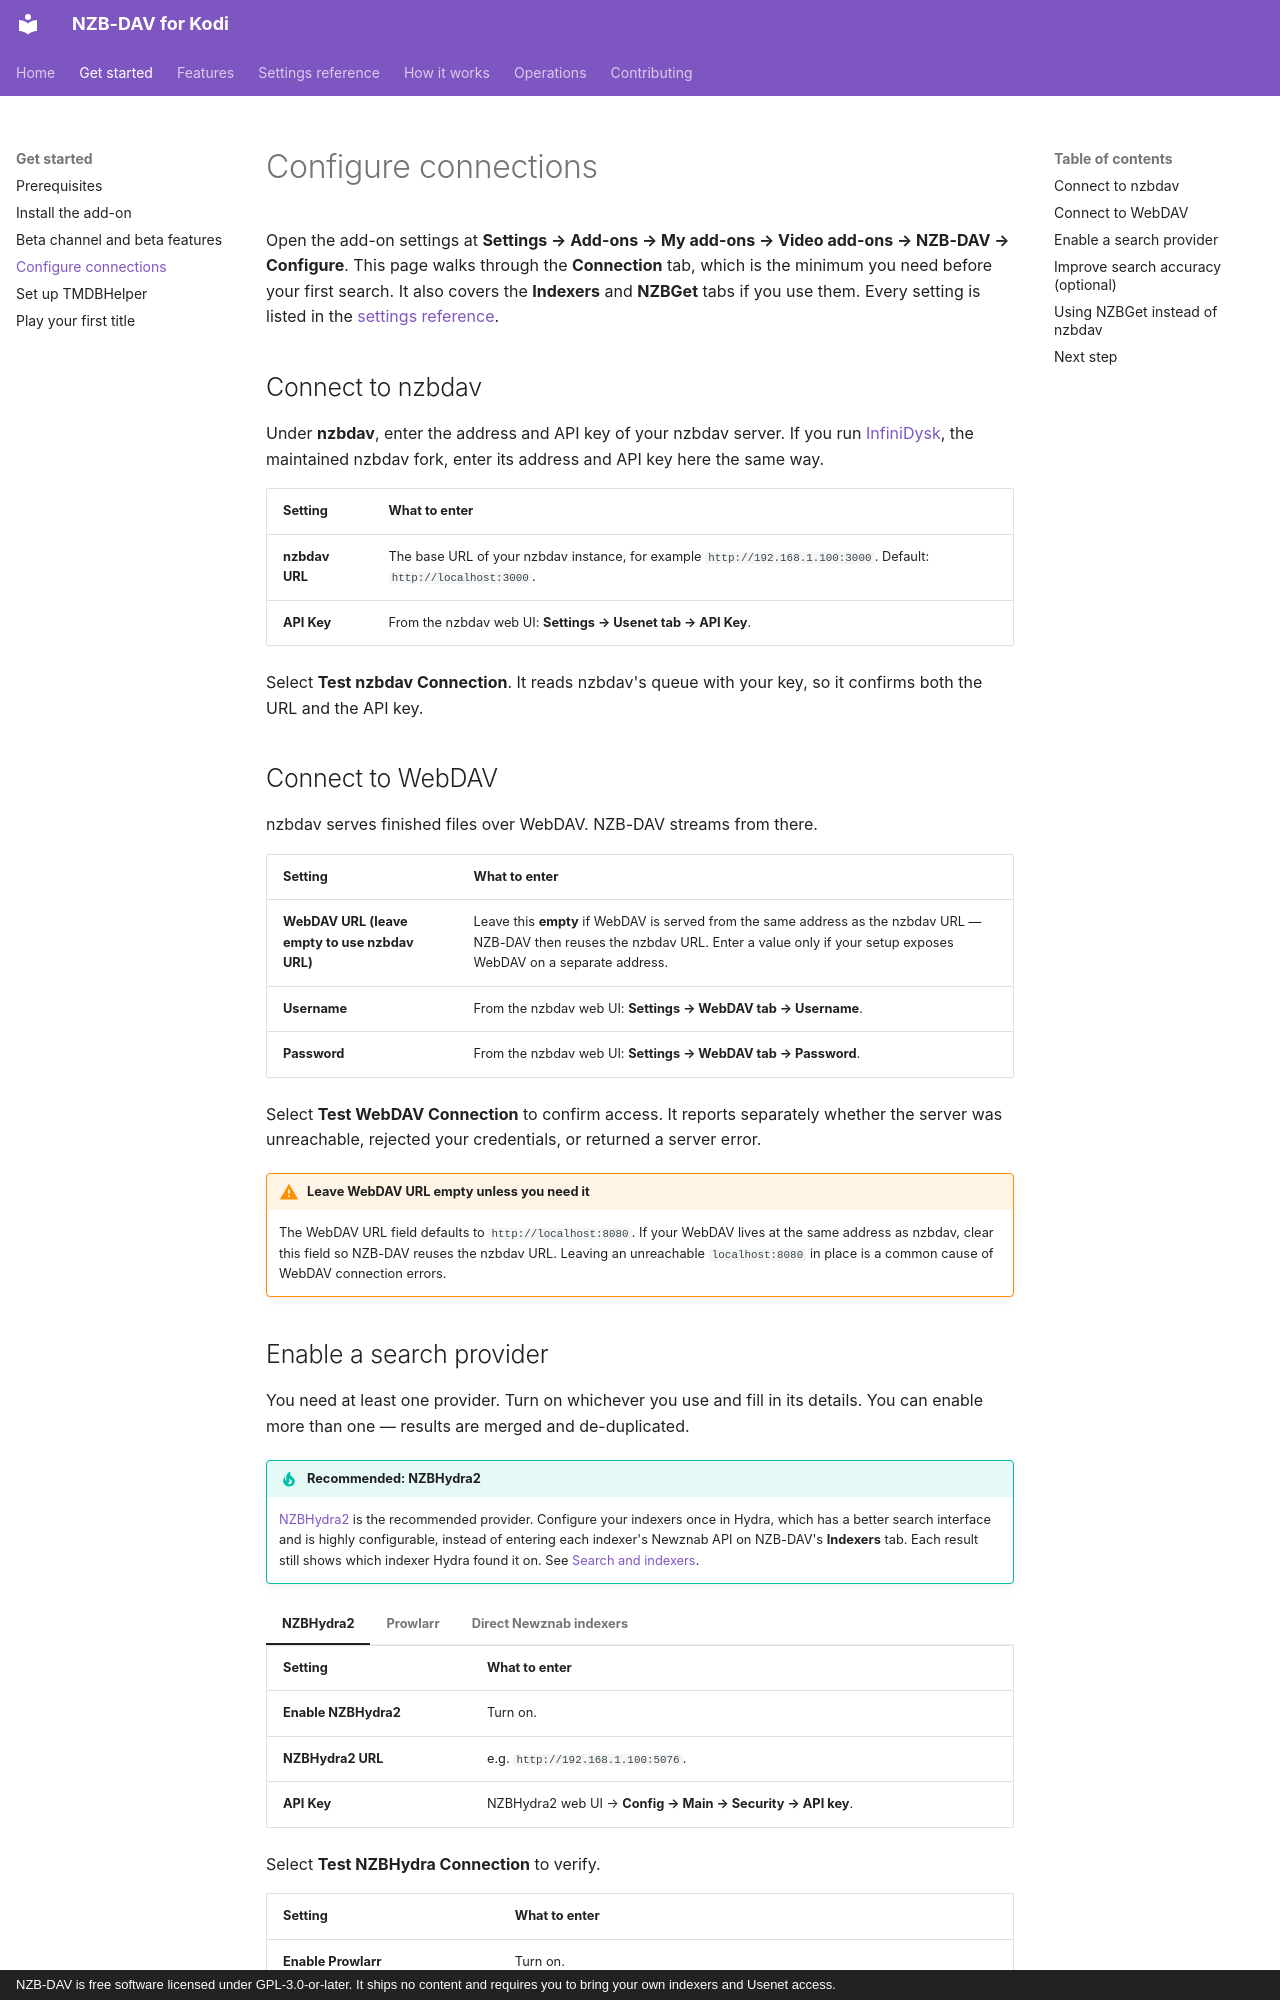

repository: Appz4Fun/nzbdavkodi · page: getting-started/configuration/index.html · generator: mkdocs · copyright: NZB-DAV is free software licensed under GPL-3.0-or-later. It ships no content and requires you to bring your own indexers and Usenet access.

# Configure connections

Open the add-on settings at **Settings → Add-ons → My add-ons → Video add-ons →
NZB-DAV → Configure**. This page walks through the **Connection** tab, which
is the minimum you need before your first search. It also covers the
**Indexers** and **NZBGet** tabs if you use them. Every setting is listed in
the [settings reference](../reference/settings.md).

<!--
Screenshot placeholder — Capture the NZB-DAV Connection settings tab.
IMPORTANT: use sanitized/dummy values (example hostnames, no real IPs or
usernames) — do not commit a screenshot of a live configuration.
To add: save it as docs-site/images/settings.png, then replace this comment
with:  ![NZB-DAV settings](../images/settings.png)
-->

## Connect to nzbdav

Under **nzbdav**, enter the address and API key of your nzbdav server. If you
run [InfiniDysk](https://github.com/infinidysk/infinidysk), the maintained
nzbdav fork, enter its address and API key here the same way.

| Setting | What to enter |
|---------|---------------|
| **nzbdav URL** | The base URL of your nzbdav instance, for example `http://192.168.1.100:3000`. Default: `http://localhost:3000`. |
| **API Key** | From the nzbdav web UI: **Settings → Usenet tab → API Key**. |

Select **Test nzbdav Connection**. It reads nzbdav's queue with your key, so
it confirms both the URL and the API key.

## Connect to WebDAV

nzbdav serves finished files over WebDAV. NZB-DAV streams from there.

| Setting | What to enter |
|---------|---------------|
| **WebDAV URL (leave empty to use nzbdav URL)** | Leave this **empty** if WebDAV is served from the same address as the nzbdav URL — NZB-DAV then reuses the nzbdav URL. Enter a value only if your setup exposes WebDAV on a separate address. |
| **Username** | From the nzbdav web UI: **Settings → WebDAV tab → Username**. |
| **Password** | From the nzbdav web UI: **Settings → WebDAV tab → Password**. |

Select **Test WebDAV Connection** to confirm access. It reports separately
whether the server was unreachable, rejected your credentials, or returned a
server error.

!!! warning "Leave WebDAV URL empty unless you need it"
    The WebDAV URL field defaults to `http://localhost:8080`. If your WebDAV
    lives at the same address as nzbdav, clear this field so NZB-DAV reuses the
    nzbdav URL. Leaving an unreachable `localhost:8080` in place is a common
    cause of WebDAV connection errors.
